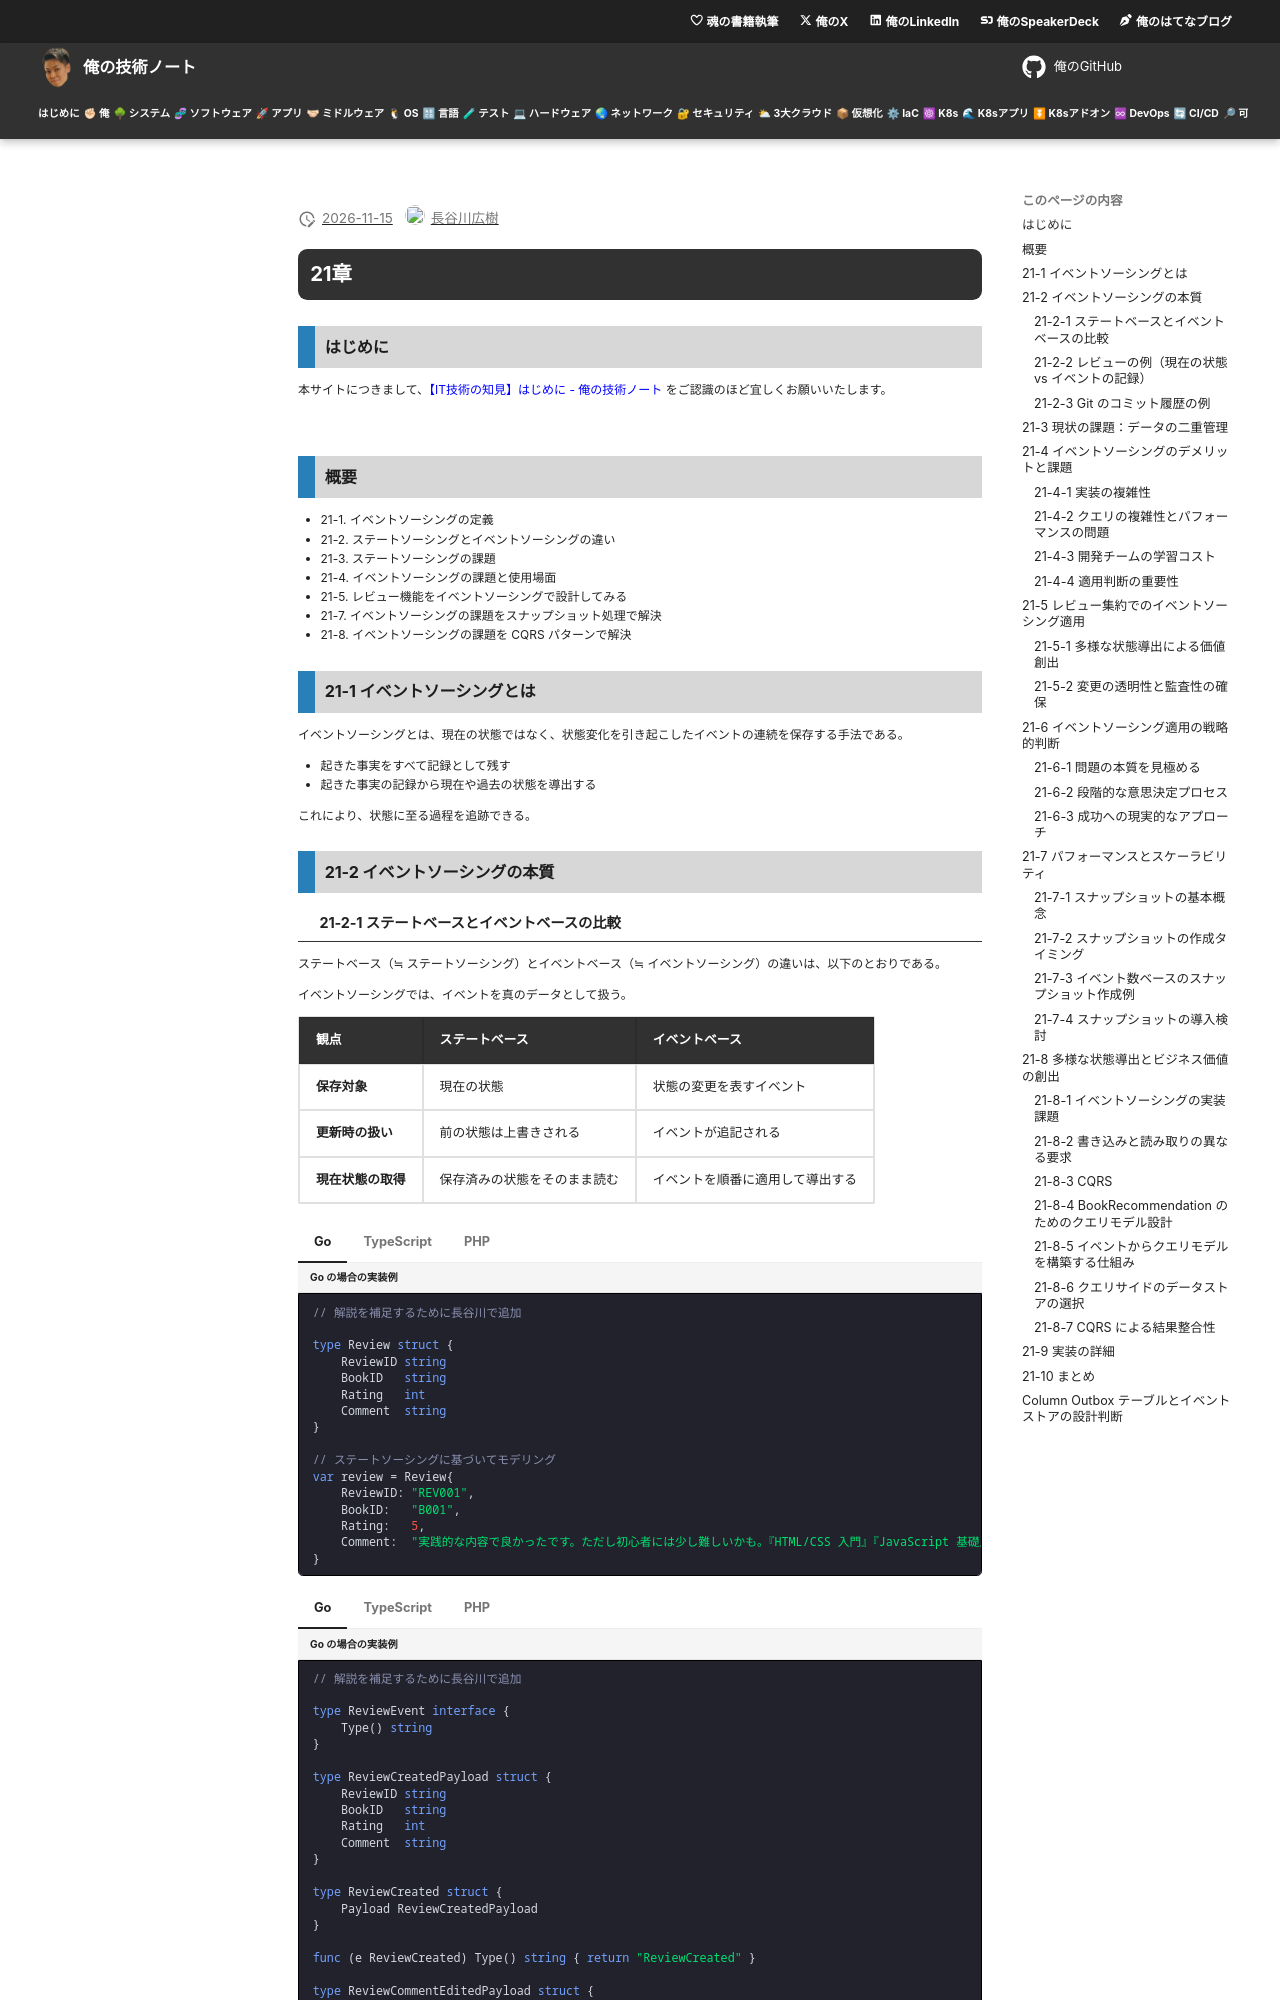

repository: hiroki-it/tech-notebook · page: software/draft/software_application_architecture_backend_domain_driven_design_practice_domain_event_sourcing.html · generator: mkdocs

---
title: 【IT技術の知見】21章
description: 21章の知見を記録しています。
---

# 21章

## はじめに

本サイトにつきまして、[【IT技術の知見】はじめに - 俺の技術ノート](https://hiroki-it.github.io/tech-notebook/) をご認識のほど宜しくお願いいたします。

<br>

## 概要

- 21-1. イベントソーシングの定義
- 21-2. ステートソーシングとイベントソーシングの違い
- 21-3. ステートソーシングの課題
- 21-4. イベントソーシングの課題と使用場面
- 21-5. レビュー機能をイベントソーシングで設計してみる
- 21-7. イベントソーシングの課題をスナップショット処理で解決
- 21-8. イベントソーシングの課題を CQRS パターンで解決

## 21-1 イベントソーシングとは

イベントソーシングとは、現在の状態ではなく、状態変化を引き起こしたイベントの連続を保存する手法である。

- 起きた事実をすべて記録として残す
- 起きた事実の記録から現在や過去の状態を導出する

これにより、状態に至る過程を追跡できる。

## 21-2 イベントソーシングの本質
